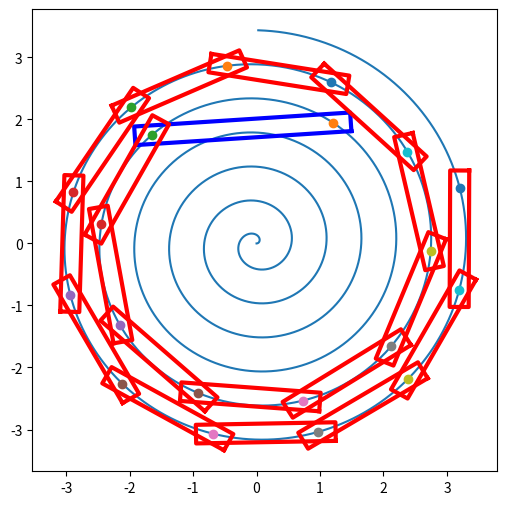

Generate this figure with matplotlib:
#问题2 碰撞时刻板凳龙示意图

import matplotlib.pyplot as plt
import numpy as np
pi = 3.1415926535
head_len = 3.41 - 0.55
body_len = 2.2 - 0.55
crash_time = 412.47383767112257

class point:
    x = 0
    y = 0
    def __init__(self,x,y):
        self.x = x
        self.y = y

class rect:
    p = [point(0,0),point(0,0),point(0,0),point(0,0),point(0,0)]

    def __init__(self,a,b,c,d,e,f,g,h):
        self.p = [point(a,b),point(c,d),point(e,f),point(g,h),point(a,b)]
        
    def print_point(self):
        print("Rect{")
        for i in range(4):
            print(f"({self.p[i].x},{self.p[i].y})")
        print("}")

class vec:
    x = 0
    y = 0
    def __init__(self,x,y):
        self.x = x
        self.y = y

def normalize(v):
    len = np.sqrt(v.x*v.x+v.y*v.y)
    return vec(v.x / len, v.y / len)

def Rectangular_to_Polar(x, y): 
    r = np.sqrt(np.square(x) + np.square(y))
    theta = np.degrees(np.arctan(y / x))
    return r, theta

def Polar_to_Rectangular(r, theta): 
    x = r * np.cos(theta)
    y = r * np.sin(theta)
    return x, y

def arc_len(mid):
    a = 0.55 / 2 / pi
    return a / 2 * (mid * np.sqrt(mid * mid + 1) + np.log(mid + np.sqrt(mid * mid + 1)))

def point_distance(x,y,a,b):
    return np.sqrt((x-a)*(x-a)+(y-b)*(y-b))

def get_nxt_point(x,y,otheta,len):
    theta = otheta
    l = 0
    r = theta
    a = 0.55 / 2 / pi
    for _ in range(50):
        mid = (l + r) / 2
        if(arc_len(theta) - arc_len(mid) < len):
            r = mid
        else:
            l = mid
    ntheta = l
    nrho = a * ntheta
    nx, ny = Polar_to_Rectangular(nrho, ntheta)
    return nx, ny, ntheta

def get_prev_point(x,y,otheta,lenn):
    theta = otheta
    l = theta 
    r = theta + 2 * pi
    a = 0.55 / 2 / pi
    for _ in range(50):
        mid = (l + r) / 2
        if(arc_len(mid) - arc_len(theta) < lenn):
            l = mid
        else:
            r = mid
    ntheta = l
    nrho = a * ntheta
    nx, ny = Polar_to_Rectangular(nrho, ntheta)
    return nx, ny, ntheta

def get_prev_board(x,y,otheta,len):
    theta = otheta
    l = theta 
    r = theta + pi
    a = 0.55 / 2 / pi
    for _ in range(50):
        mid = (l + r) / 2
        tx, ty = Polar_to_Rectangular(a * mid, mid)
        if(point_distance(x, y, tx, ty) < len):
            l = mid
        else:
            r = mid
    ntheta = l
    nrho = a * ntheta
    nx, ny = Polar_to_Rectangular(nrho, ntheta)
    return nx, ny, ntheta

def get_rectangle(x,y,a,b):
    line_vec = normalize(vec(x-a,y-b))
    up_vec = normalize(vec(line_vec.y, -line_vec.x))
    
    point1_x = x + line_vec.x * 0.275 + up_vec.x * 0.15
    point1_y = y + line_vec.y * 0.275 + up_vec.y * 0.15
    
    point2_x = x + line_vec.x * 0.275 + up_vec.x * -0.15
    point2_y = y + line_vec.y * 0.275 + up_vec.y * -0.15
    
    point3_x = a + line_vec.x * -0.275 + up_vec.x * -0.15
    point3_y = b + line_vec.y * -0.275 + up_vec.y * -0.15
    
    point4_x = a + line_vec.x * -0.275 + up_vec.x * 0.15
    point4_y = b + line_vec.y * -0.275 + up_vec.y * 0.15
    
    return rect(point1_x, point1_y, point2_x, point2_y, point3_x, point3_y, point4_x, point4_y)

def draw_rectangle(recta,color1):
    x = [recta.p[0].x, recta.p[1].x, recta.p[2].x, recta.p[3].x,recta.p[0].x]
    y = [recta.p[0].y, recta.p[1].y, recta.p[2].y, recta.p[3].y,recta.p[0].y]
    plt.plot(x,y,linewidth = 3, color = color1)
plt.figure(figsize=(6, 6)) 
line_x = []
line_y = []
for i in range(5000):
    atheta = 12.5 * pi / 5000 * i
    arho = atheta * 0.55 / 2 / pi
    ax, ay = Polar_to_Rectangular(arho, atheta)
    line_x.append(ax)
    line_y.append(ay)
plt.plot(line_x,line_y)

start_point = point(8.8,0)
start_theta = 32 * pi

x,y,theta = get_nxt_point(start_point.x, start_point.y, start_theta, crash_time)
tx,ty,ttheta = get_prev_board(x,y,theta,head_len)
plt.plot(x,y,'o')
plt.plot(tx,ty,'o')
draw_rectangle(get_rectangle(x,y,tx,ty),'blue')

for i in range(18):
    x,y,theta = get_prev_board(tx,ty,ttheta,body_len)
    plt.plot(x,y,'o')
    draw_rectangle(get_rectangle(x,y,tx,ty),'red')
    tx = x
    ty = y
    ttheta = theta
plt.savefig("plot_2.eps", dpi=300)
plt.show()
